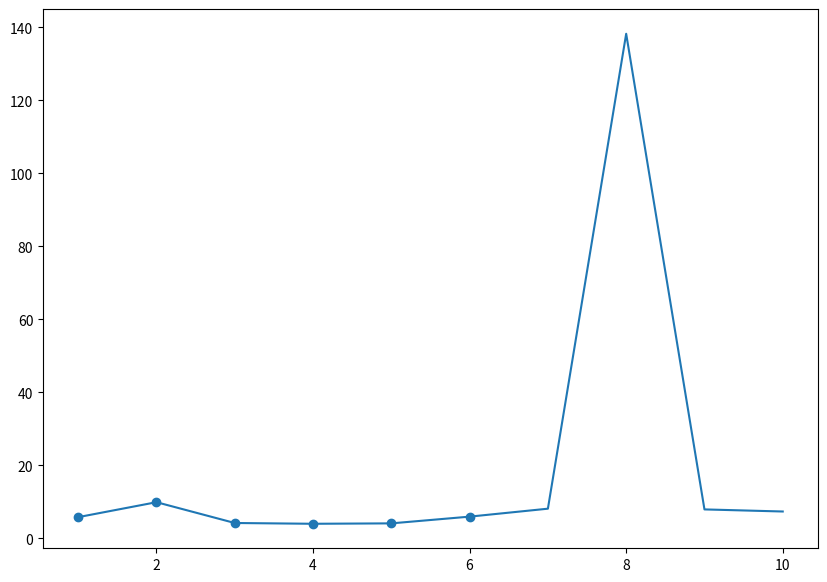

Here is the Python script that generated this plot:
"""Дана функция
Создать массив из 10 значений
функции (𝑥, например, изменяется от 1 до 10). Выделить срез первой
половины массива и построить графики для основного массива –
линейный и для среза – точечный"""
import numpy as np
import matplotlib.pyplot as plt

x = np.arange(1, 11, 1)
y = np.sqrt(1 + np.e ** np.sqrt(x) + np.cos(x ** 2)) \
    / (np.abs(1 - np.sin(x) ** 3)) \
    + np.log(np.abs(2 * x))

fig = plt.figure(figsize=(10, 7))
plt.plot(x, y)
plt.show()
plt.scatter(x[0:6], y[0:6])
plt.show()
